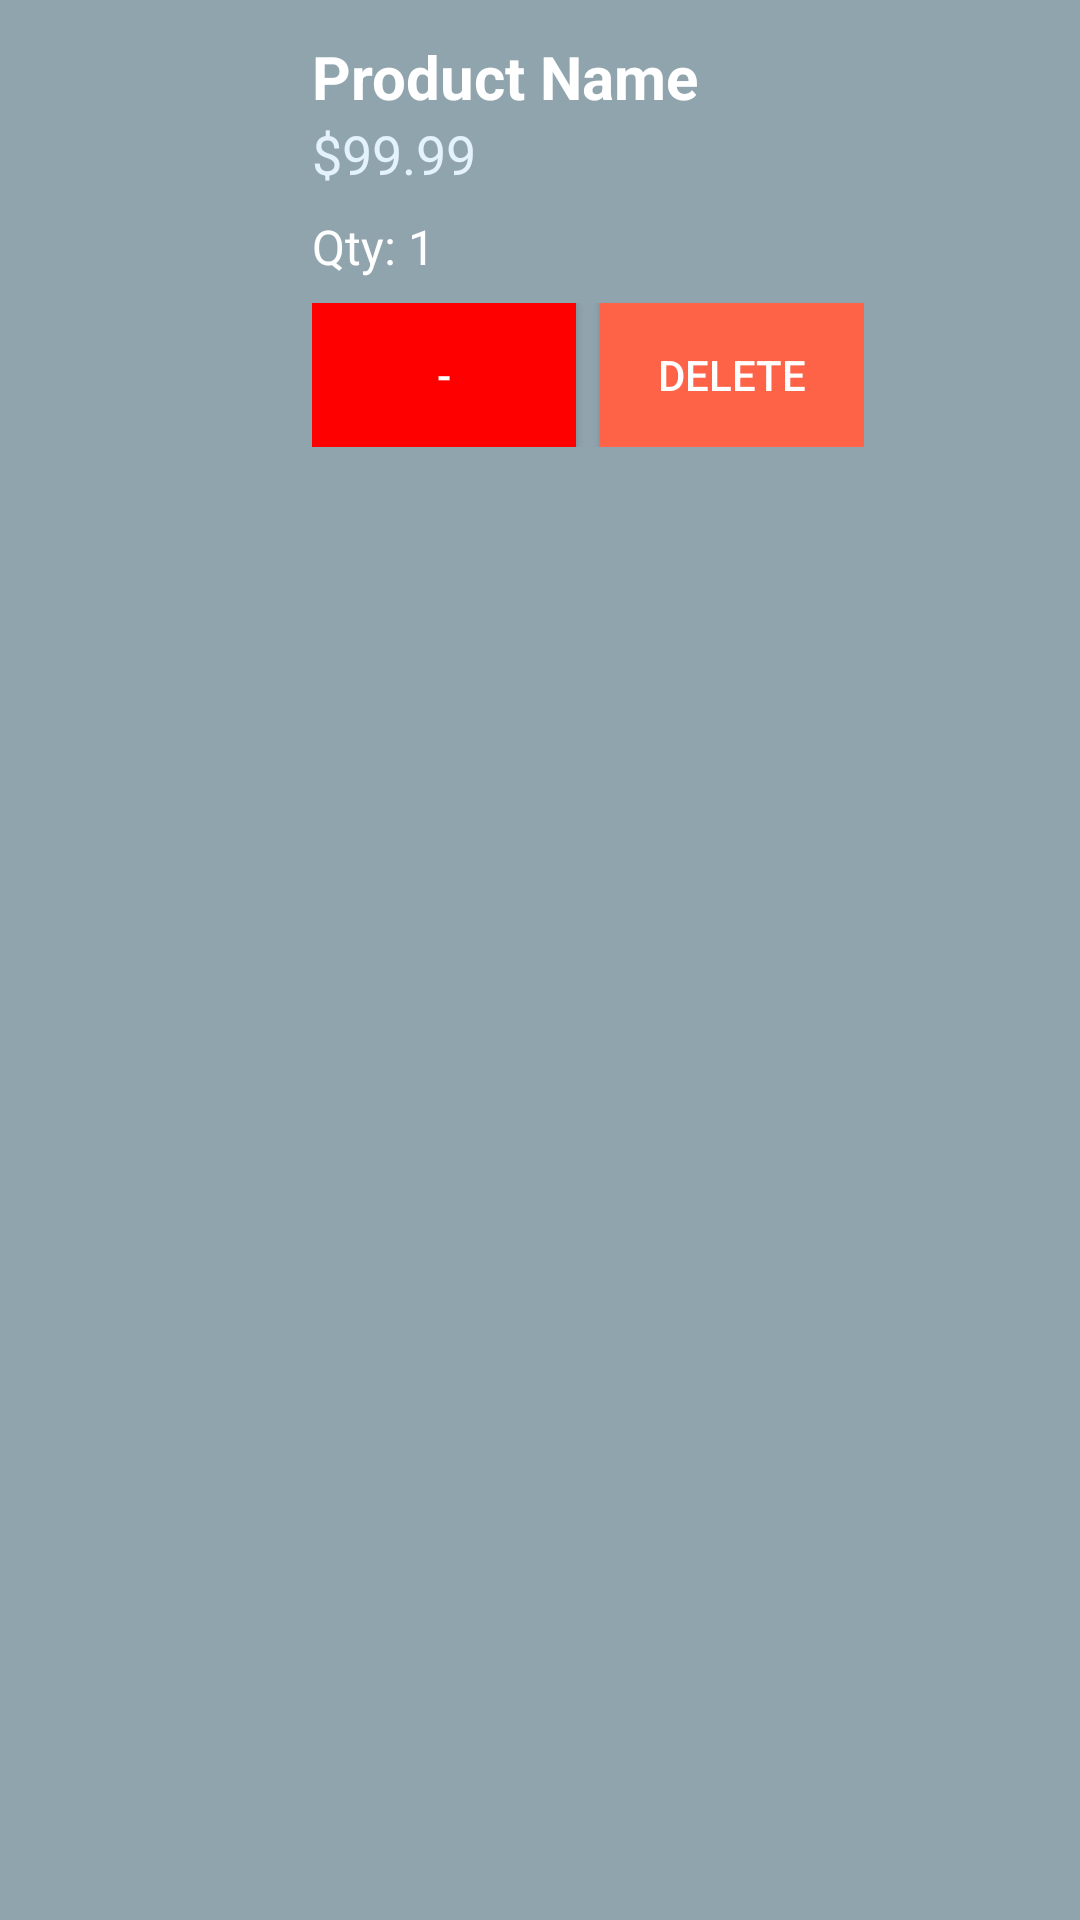

Reconstruct the res/layout file that produces this screen, plus the resources it refers to.
<!-- AndroidManifest.xml: application theme Theme.ElectronecStore -->
<!-- res/layout/cart_itame.xml -->
<LinearLayout xmlns:android="http://schemas.android.com/apk/res/android"
    android:layout_width="match_parent"
    android:layout_height="wrap_content"
    android:orientation="horizontal"
    android:padding="12dp"
    android:background="#90A4AE">

    <ImageView
        android:id="@+id/productImage"
        android:layout_width="80dp"
        android:layout_height="80dp"
        android:layout_marginEnd="12dp"
        android:contentDescription="Product Image" />

    <LinearLayout
        android:layout_width="0dp"
        android:layout_height="wrap_content"
        android:layout_weight="1"
        android:orientation="vertical">

        <TextView
            android:id="@+id/productName"
            android:layout_width="wrap_content"
            android:layout_height="wrap_content"
            android:text="Product Name"
            android:textColor="#FFFFFF"
            android:textSize="20sp"
            android:textStyle="bold" />

        <TextView
            android:id="@+id/productPrice"
            android:layout_width="82dp"
            android:layout_height="wrap_content"
            android:text="$99.99"
            android:textColor="#E3F2FD"
            android:textSize="18sp" />

        <TextView
            android:id="@+id/productQuantity"
            android:layout_width="68dp"
            android:layout_height="wrap_content"
            android:layout_marginTop="8dp"
            android:text="Qty: 1"
            android:textColor="#FFFFFF"
            android:textSize="16sp" />

        <LinearLayout
            android:layout_width="wrap_content"
            android:layout_height="wrap_content"
            android:orientation="horizontal"
            android:gravity="start"
            android:layout_marginTop="8dp">

            <Button
                android:id="@+id/decreaseButton"
                android:text="-"
                android:layout_width="wrap_content"
                android:layout_height="wrap_content"
                android:background="#FF0000"
                android:textColor="#FFFFFF" />

            <Button
                android:id="@+id/deleteButton"
                android:text="Delete"
                android:layout_width="wrap_content"
                android:layout_height="wrap_content"
                android:background="#FF6347"
                android:textColor="#FFFFFF"
                android:layout_marginStart="8dp"/>
        </LinearLayout>
    </LinearLayout>
</LinearLayout>
<!-- resources referenced by this layout -->
<resources>
  <style name="Theme.ElectronecStore" parent="Base.Theme.ElectronecStore" />
  <style name="Base.Theme.ElectronecStore" parent="Theme.Material3.DayNight.NoActionBar">
          
          
      </style>
</resources>
